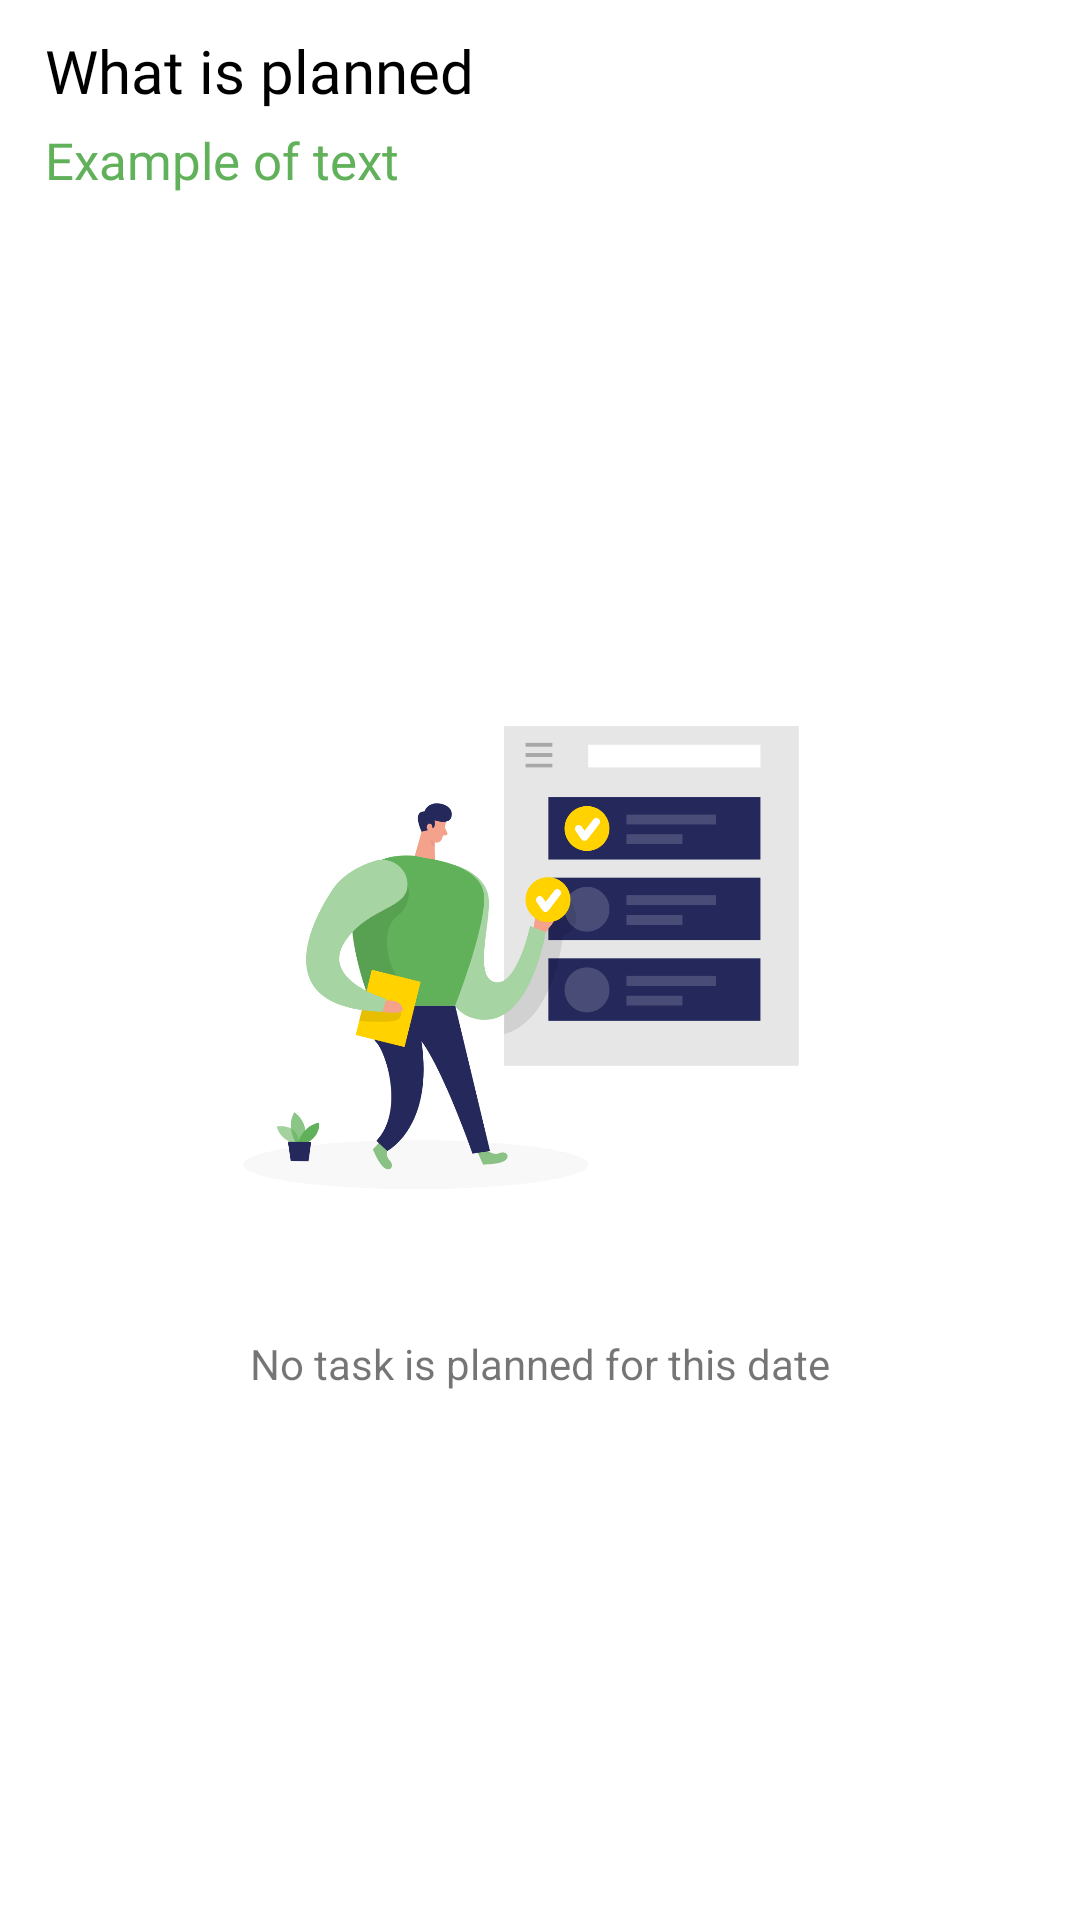

Layout XML and referenced resources for this Android screen:
<!-- AndroidManifest.xml: application theme Theme.ToDo -->
<!-- res/layout/fragment_home.xml -->
<?xml version="1.0" encoding="utf-8"?>
<androidx.constraintlayout.widget.ConstraintLayout xmlns:android="http://schemas.android.com/apk/res/android"
    xmlns:app="http://schemas.android.com/apk/res-auto"
    xmlns:tools="http://schemas.android.com/tools"
    android:layout_width="match_parent"
    android:layout_height="match_parent"
    android:paddingLeft="15dp"
    android:paddingTop="10dp"
    android:paddingRight="15dp"
    android:paddingBottom="10dp">

    <TextView
        android:id="@+id/text_view_home_title"
        android:layout_width="match_parent"
        android:layout_height="wrap_content"
        android:text="@string/what_planned"
        android:textSize="20sp"
        android:fontFamily="@font/bitter_semi_bold"
        style="@style/TextTheme"
        app:layout_constraintTop_toTopOf="parent"/>

    <TextView
        android:id="@+id/text_view_date"
        android:layout_width="wrap_content"
        android:layout_height="28dp"
        android:fontFamily="@font/bitter_regular"
        android:paddingTop="5dp"
        android:text="@string/example_text"
        android:textColor="?attr/colorSecondary"
        android:textSize="17sp"
        app:layout_constraintLeft_toLeftOf="parent"
        app:layout_constraintTop_toBottomOf="@id/text_view_home_title"
        app:layout_constraintRight_toLeftOf="@id/image_view_calendar"/>

    <ImageView
        android:id="@+id/image_view_calendar"
        android:layout_width="wrap_content"
        android:layout_height="wrap_content"
        android:src="@drawable/ic_calendar"
        app:tint="?attr/colorSecondary"
        android:background="@null"
        android:paddingLeft="5dp"
        app:layout_constraintLeft_toRightOf="@id/text_view_date"
        app:layout_constraintTop_toTopOf="@id/text_view_date"
        app:layout_constraintBottom_toBottomOf="@id/text_view_date"/>

    <ImageView
        android:id="@+id/home_image_view_tasks_done"
        android:layout_width="250dp"
        android:layout_height="250dp"
        android:src="@drawable/tasks_done_1"
        app:layout_constraintLeft_toLeftOf="parent"
        app:layout_constraintTop_toTopOf="parent"
        app:layout_constraintRight_toRightOf="parent"
        app:layout_constraintBottom_toBottomOf="parent"/>

    <TextView
        android:id="@+id/home_text_view_tasks_done"
        android:layout_width="wrap_content"
        android:layout_height="wrap_content"
        android:text="@string/nothing_planned"
        app:layout_constraintLeft_toLeftOf="parent"
        app:layout_constraintTop_toBottomOf="@id/home_image_view_tasks_done"
        app:layout_constraintRight_toRightOf="parent"/>

    <androidx.recyclerview.widget.RecyclerView
        android:id="@+id/home_recycler_view_tasks"
        android:layout_width="match_parent"
        android:layout_height="match_parent"
        android:visibility="gone"/>

</androidx.constraintlayout.widget.ConstraintLayout>
<!-- resources referenced by this layout -->
<resources>
  <!-- drawable tasks_done_1: png bitmap (drawable, 71148 bytes) -->
  <string name="example_text">Example of text</string>
  <string name="nothing_planned">No task is planned for this date</string>
  <string name="what_planned">What is planned</string>
  <style name="TextTheme">
          <item name="android:textColor">@color/black</item>
      </style>
  <style name="Theme.ToDo" parent="Theme.MaterialComponents.DayNight.NoActionBar">
          
          <item name="colorPrimary">@color/white</item>
          <item name="colorPrimaryVariant">@color/light_grey</item>
          <item name="colorOnPrimary">@color/black</item>
          
          <item name="colorSecondary">@color/green</item>
          <item name="colorSecondaryVariant">@color/transparent_green</item>
          <item name="colorOnSecondary">@color/white</item>
          
          <item name="android:statusBarColor" tools:targetApi="l">?attr/colorPrimaryVariant</item>
          
      </style>
  <color name="black">#FF000000</color>
  <color name="white">#FFFFFFFF</color>
  <color name="light_grey">#CDCDCD</color>
  <color name="green">#61b15a</color>
  <color name="transparent_green">#2061b15a</color>
</resources>
